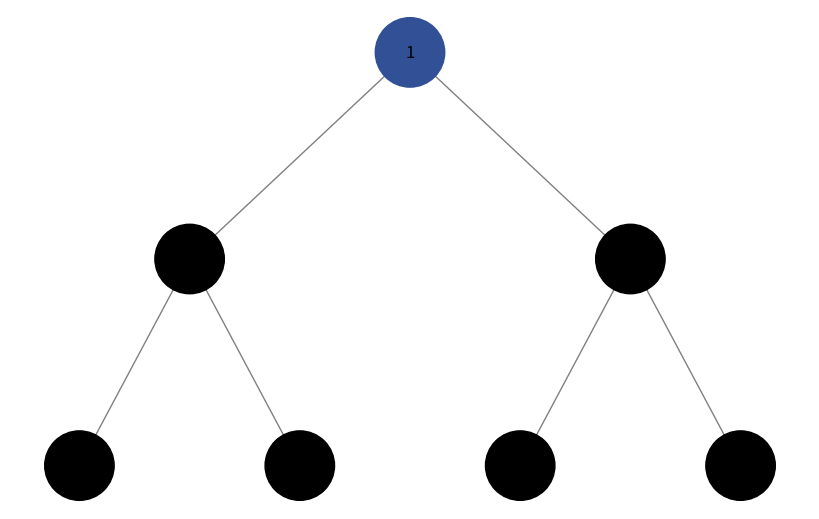
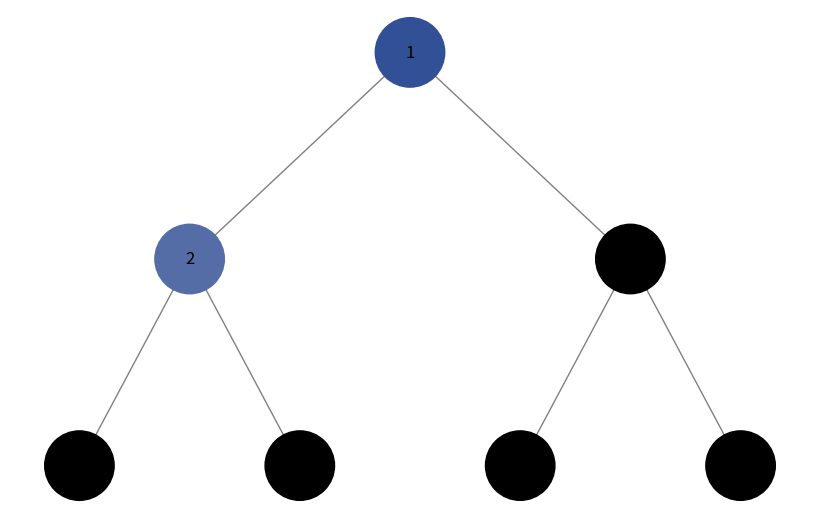
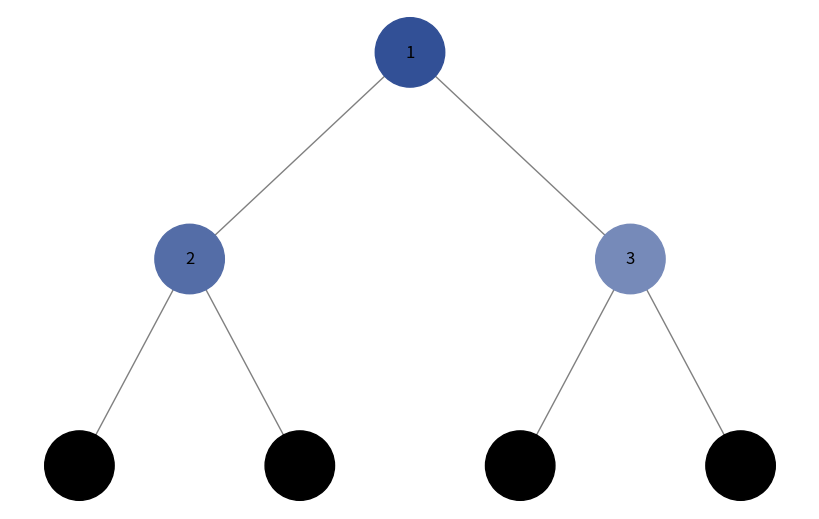
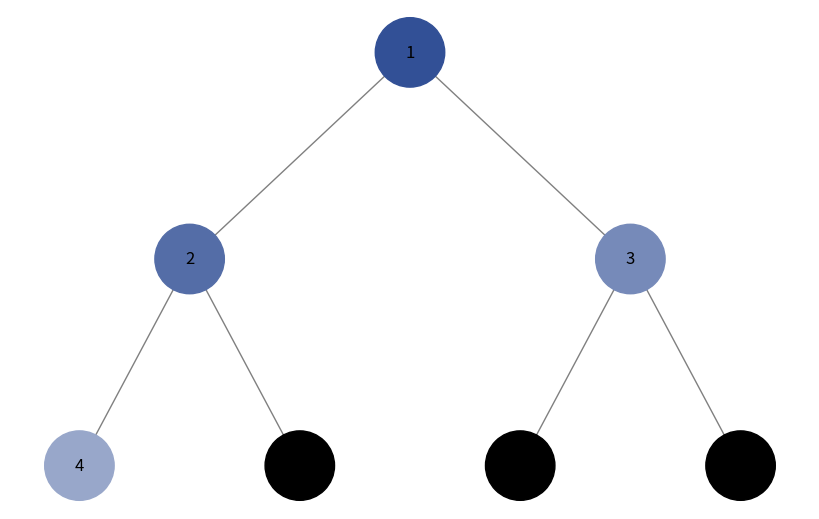
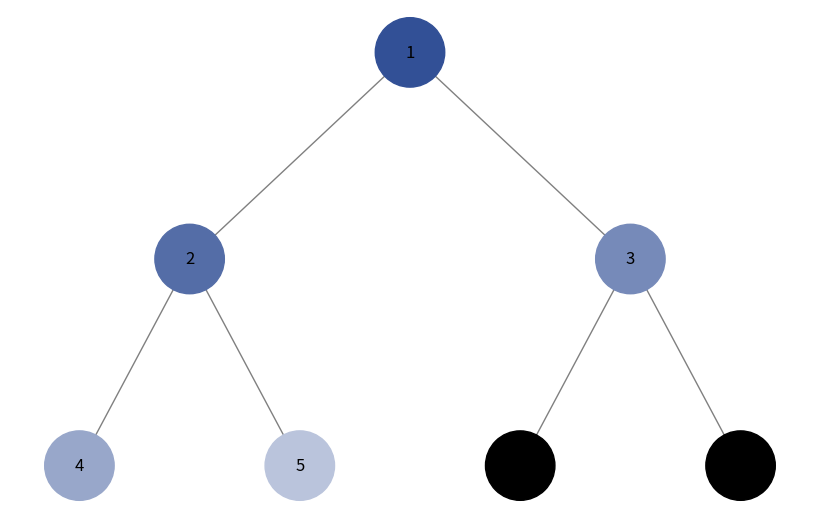
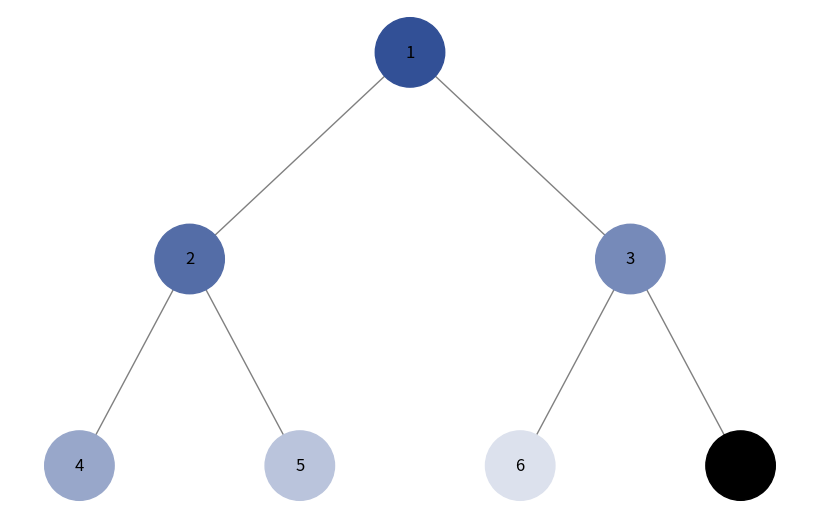
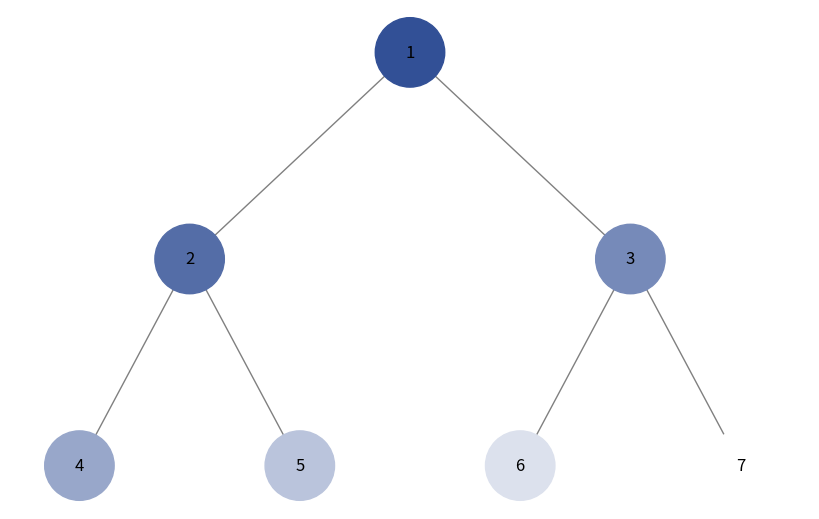
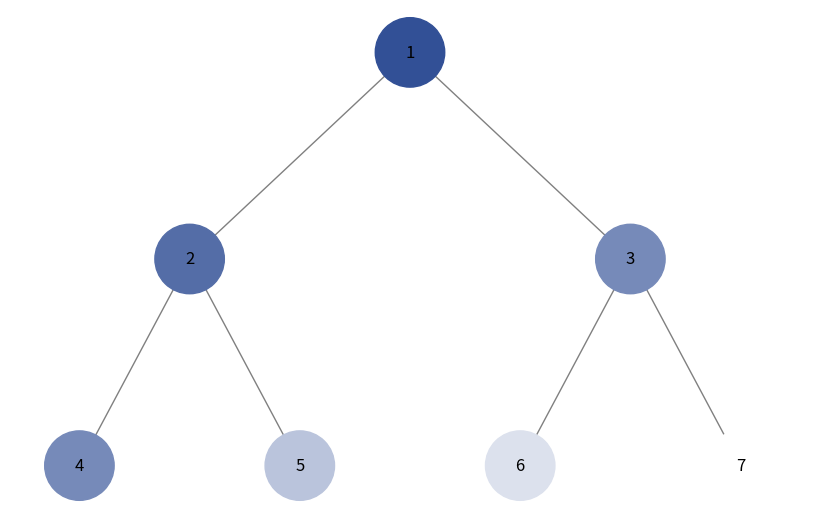
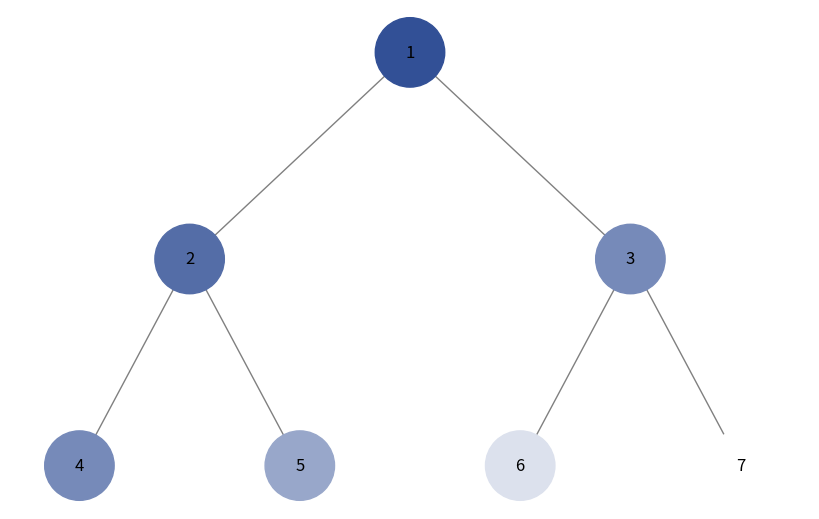
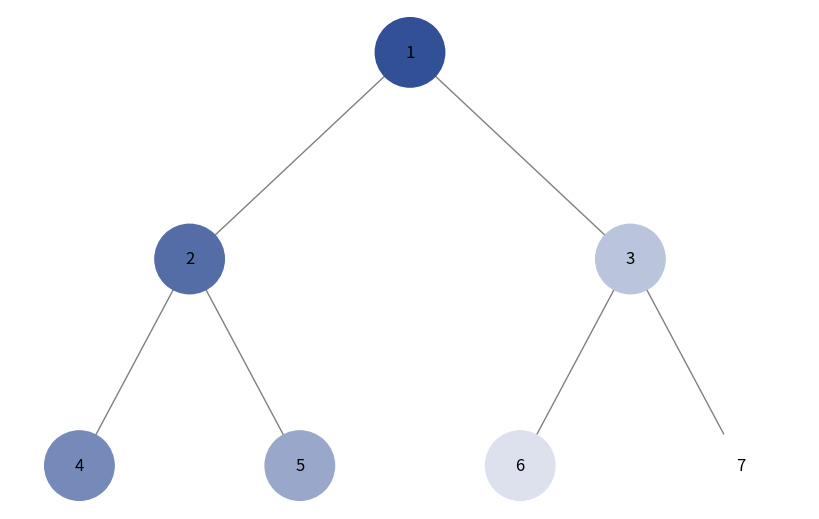

Write the Python code that produced these figures, in order.
import uuid
import networkx as nx
import matplotlib.pyplot as plt
import numpy as np
from collections import deque

class Node:
    def __init__(self, key):
        self.left = None
        self.right = None
        self.val = key
        self.color = "#000000"  
        self.id = str(uuid.uuid4())

def build_tree():
    """ Створення тестового бінарного дерева """
    root = Node(1)
    root.left = Node(2)
    root.right = Node(3)
    root.left.left = Node(4)
    root.left.right = Node(5)
    root.right.left = Node(6)
    root.right.right = Node(7)
    return root

def add_edges(graph, node, pos, x=0, y=0, layer=1):
    """ Додає вершини та ребра у граф """
    if node:
        graph.add_node(node.id, color=node.color, label=node.val)
        if node.left:
            graph.add_edge(node.id, node.left.id)
            l = x - 1 / 2 ** layer
            pos[node.left.id] = (l, y - 1)
            add_edges(graph, node.left, pos, x=l, y=y - 1, layer=layer + 1)
        if node.right:
            graph.add_edge(node.id, node.right.id)
            r = x + 1 / 2 ** layer
            pos[node.right.id] = (r, y - 1)
            add_edges(graph, node.right, pos, x=r, y=y - 1, layer=layer + 1)
    return graph

def draw_tree(tree_root):
    """ Візуалізація дерева """
    tree = nx.DiGraph()
    pos = {tree_root.id: (0, 0)}
    tree = add_edges(tree, tree_root, pos)

    colors = [node[1]['color'] for node in tree.nodes(data=True)]
    labels = {node[0]: node[1]['label'] for node in tree.nodes(data=True)}

    plt.clf()  
    plt.figure(figsize=(8, 5))
    nx.draw(tree, pos=pos, labels=labels, arrows=False, node_size=2500, node_color=colors, edge_color="gray")
    plt.pause(0.8)  
    plt.show(block=False)

def generate_colors(n):
    """ Генерує градієнт кольорів від темного до світлого """
    colors = []
    for i in range(n):
        r = int(50 + i * (205 / (n - 1)))
        g = int(80 + i * (175 / (n - 1)))
        b = int(150 + i * (105 / (n - 1)))
        colors.append(f'#{r:02X}{g:02X}{b:02X}')
    return colors

def bfs_visualize(root):
    """ Обхід у ширину (BFS) з візуалізацією кольору """
    if not root:
        return
    
    queue = deque([root])
    nodes = []
    
    while queue:
        node = queue.popleft()
        nodes.append(node)
        if node.left:
            queue.append(node.left)
        if node.right:
            queue.append(node.right)

    colors = generate_colors(len(nodes))
    for i, node in enumerate(nodes):
        node.color = colors[i]  
        draw_tree(root)

def dfs_visualize(root):
    """ Обхід у глибину (DFS) з візуалізацією кольору """
    if not root:
        return
    
    stack = [root]
    nodes = []
    
    while stack:
        node = stack.pop()
        nodes.append(node)
        if node.right:  
            stack.append(node.right)
        if node.left:
            stack.append(node.left)

    colors = generate_colors(len(nodes))
    for i, node in enumerate(nodes):
        node.color = colors[i] 
        draw_tree(root)

# Побудова дерева
root = build_tree()

print("Обхід у ширину (BFS):")
bfs_visualize(root)

print("Обхід у глибину (DFS):")
dfs_visualize(root)
